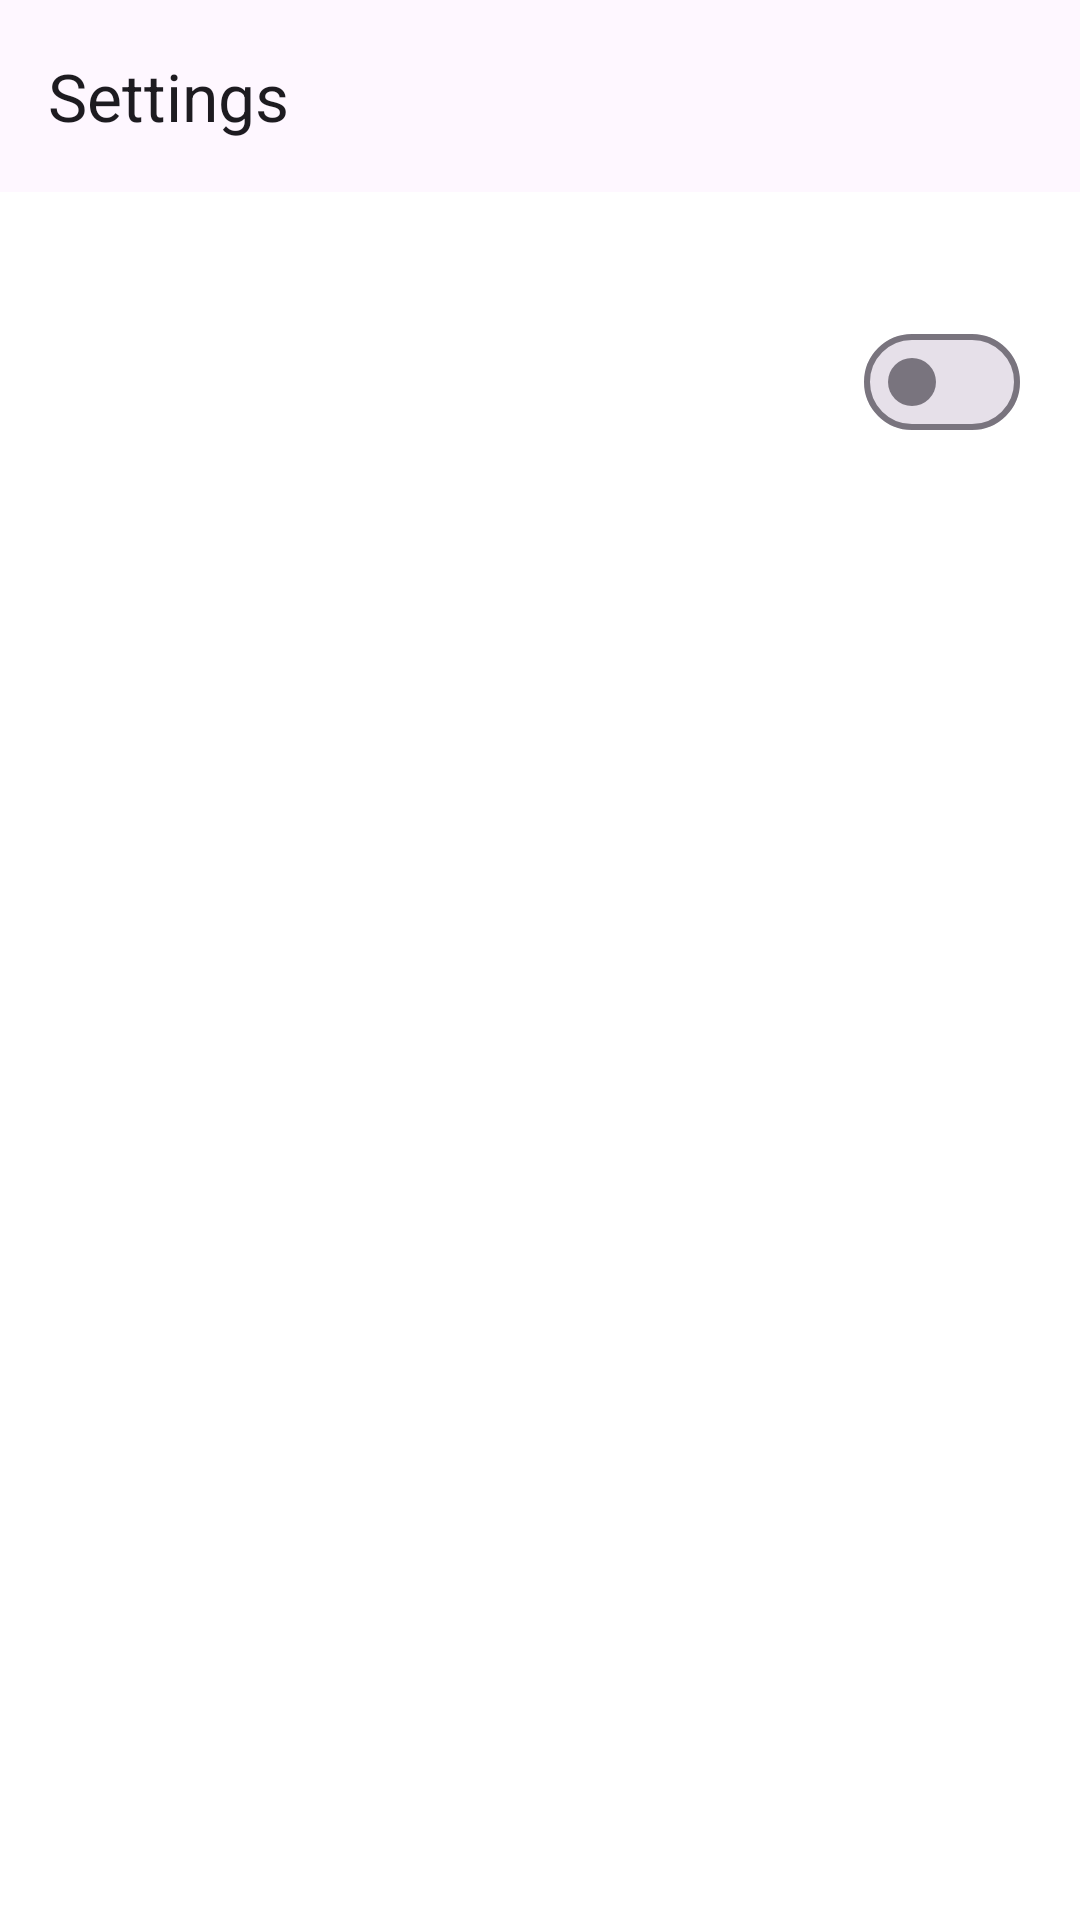

Here is an Android app screen rendered from its layout file. Give the layout XML and the strings, colors and styles it references.
<!-- AndroidManifest.xml: activity theme Theme.RelayTV.NoActionBar -->
<!-- res/layout/activity_settings.xml -->
<?xml version="1.0" encoding="utf-8"?>
<androidx.coordinatorlayout.widget.CoordinatorLayout xmlns:android="http://schemas.android.com/apk/res/android"
    xmlns:app="http://schemas.android.com/apk/res-auto"
    android:layout_width="match_parent"
    android:layout_height="match_parent">

    <com.google.android.material.appbar.AppBarLayout
        android:id="@+id/appBar"
        android:layout_width="match_parent"
        android:layout_height="wrap_content">

        <com.google.android.material.appbar.MaterialToolbar
            android:id="@+id/toolbar"
            android:layout_width="match_parent"
            android:layout_height="wrap_content"
            app:title="@string/settings" />
    </com.google.android.material.appbar.AppBarLayout>

    <androidx.core.widget.NestedScrollView
        android:layout_width="match_parent"
        android:layout_height="match_parent"
        app:layout_behavior="@string/appbar_scrolling_view_behavior">

        <LinearLayout
            android:layout_width="match_parent"
            android:layout_height="wrap_content"
            android:orientation="vertical"
            android:paddingTop="8dp">

            <LinearLayout
                android:id="@+id/rowMediaControls"
                android:layout_width="match_parent"
                android:layout_height="wrap_content"
                android:orientation="horizontal"
                android:gravity="center_vertical"
                android:background="?attr/selectableItemBackground"
                android:paddingStart="20dp"
                android:paddingEnd="20dp"
                android:paddingTop="14dp"
                android:paddingBottom="14dp">

                <LinearLayout
                    android:layout_width="0dp"
                    android:layout_height="wrap_content"
                    android:layout_weight="1"
                    android:orientation="vertical">

                    <TextView
                        android:layout_width="wrap_content"
                        android:layout_height="wrap_content"
                        android:text="@string/media_controls_title"
                        android:textAppearance="?attr/textAppearanceTitleMedium"
                        android:textColor="@android:color/white" />

                    <TextView
                        android:layout_width="wrap_content"
                        android:layout_height="wrap_content"
                        android:layout_marginTop="2dp"
                        android:text="@string/media_controls_summary"
                        android:textAppearance="?attr/textAppearanceBodyMedium"
                        android:textColor="#B3FFFFFF" />
                </LinearLayout>

                <com.google.android.material.materialswitch.MaterialSwitch
                    android:id="@+id/switchMediaControls"
                    android:layout_width="wrap_content"
                    android:layout_height="wrap_content"
                    android:layout_marginStart="16dp" />
            </LinearLayout>

            <LinearLayout
                android:id="@+id/rowManageServers"
                android:layout_width="match_parent"
                android:layout_height="wrap_content"
                android:orientation="vertical"
                android:background="?attr/selectableItemBackground"
                android:paddingStart="20dp"
                android:paddingEnd="20dp"
                android:paddingTop="14dp"
                android:paddingBottom="14dp">

                <TextView
                    android:layout_width="wrap_content"
                    android:layout_height="wrap_content"
                    android:text="@string/settings_manage_servers"
                    android:textAppearance="?attr/textAppearanceTitleMedium"
                    android:textColor="@android:color/white" />

                <TextView
                    android:layout_width="wrap_content"
                    android:layout_height="wrap_content"
                    android:layout_marginTop="2dp"
                    android:text="@string/settings_manage_servers_summary"
                    android:textAppearance="?attr/textAppearanceBodyMedium"
                    android:textColor="#B3FFFFFF" />
            </LinearLayout>
        </LinearLayout>
    </androidx.core.widget.NestedScrollView>
</androidx.coordinatorlayout.widget.CoordinatorLayout>
<!-- resources referenced by this layout -->
<resources>
  <string name="media_controls_summary">Show system media controls (lock screen and quick settings) for playback on the active server</string>
  <string name="media_controls_title">Media controls</string>
  <string name="settings">Settings</string>
  <string name="settings_manage_servers">Manage servers</string>
  <string name="settings_manage_servers_summary">Add, edit, or switch RelayTV servers</string>
  <style name="Theme.RelayTV.NoActionBar" parent="Theme.RelayTV" />
  <style name="Theme.RelayTV" parent="Theme.Material3.DayNight.NoActionBar">
          <item name="android:statusBarColor">@android:color/transparent</item>
          <item name="android:navigationBarColor">@android:color/transparent</item>
          <item name="colorPrimary">@color/relaytv_primary</item>
          <item name="colorOnPrimary">@color/relaytv_on_primary</item>
          <item name="colorSecondary">@color/relaytv_secondary</item>
          <item name="colorOnSecondary">@color/relaytv_on_secondary</item>
          <item name="android:colorBackground">@color/relaytv_canvas_dark</item>
          <item name="android:windowBackground">@color/relaytv_canvas_dark</item>
      </style>
  <color name="relaytv_primary">#2F7BFF</color>
  <color name="relaytv_on_primary">#FFFFFF</color>
  <color name="relaytv_secondary">#26D07C</color>
  <color name="relaytv_on_secondary">#00140B</color>
</resources>
